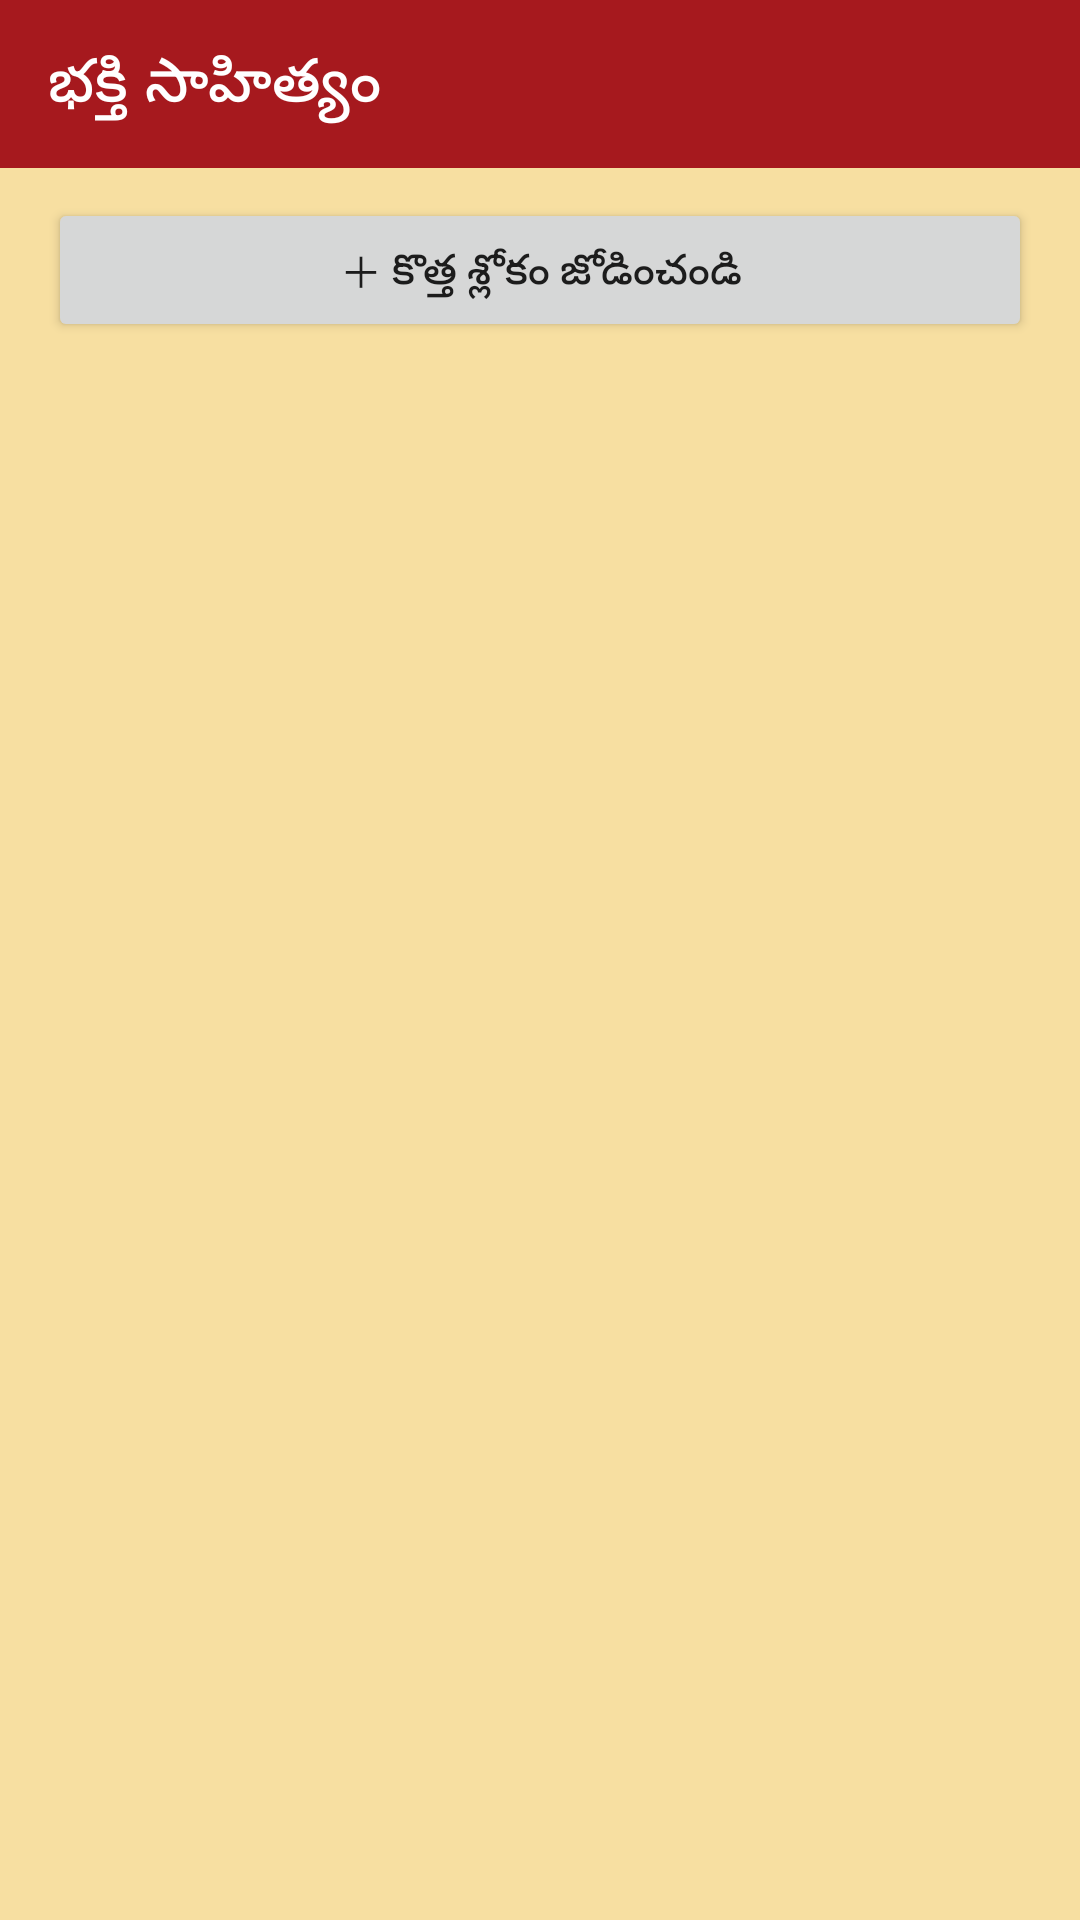

Produce the Android XML layout that renders to this screen, including the resource entries it uses.
<!-- AndroidManifest.xml: application theme Theme.Panchangam -->
<!-- res/layout/activity_vrat.xml -->
<?xml version="1.0" encoding="utf-8"?>
<LinearLayout
    xmlns:android="http://schemas.android.com/apk/res/android"
    xmlns:app="http://schemas.android.com/apk/res-auto"
    android:layout_width="match_parent"
    android:layout_height="match_parent"
    android:orientation="vertical"
    android:background="@color/gold_bg">

    <androidx.appcompat.widget.Toolbar
        android:id="@+id/toolbar"
        android:layout_width="match_parent"
        android:layout_height="?attr/actionBarSize"
        android:background="@color/maroon_primary"
        app:title="భక్తి సాహిత్యం"
        app:titleTextColor="@color/white" />

    <Button
        android:id="@+id/btnAddSloka"
        android:layout_width="match_parent"
        android:layout_height="wrap_content"
        android:layout_marginStart="16dp"
        android:layout_marginTop="10dp"
        android:layout_marginEnd="16dp"
        android:text="＋ కొత్త శ్లోకం జోడించండి" />

    <ScrollView
        android:layout_width="match_parent"
        android:layout_height="0dp"
        android:layout_weight="1">

        <LinearLayout
            android:id="@+id/container"
            android:layout_width="match_parent"
            android:layout_height="wrap_content"
            android:orientation="vertical"
            android:padding="16dp" />
    </ScrollView>

</LinearLayout>
<!-- resources referenced by this layout -->
<resources>
  <color name="gold_bg">#F7DFA1</color>
  <color name="maroon_primary">#A6191E</color>
  <color name="white">#FFFFFF</color>
  <style name="Theme.Panchangam" parent="Theme.MaterialComponents.Light.NoActionBar">
          <item name="colorPrimary">@color/maroon_primary</item>
          <item name="colorPrimaryDark">@color/maroon_dark</item>
          <item name="colorAccent">@color/highlight_orange</item>
          <item name="android:windowBackground">@color/gold_bg</item>
          <item name="android:statusBarColor">@color/maroon_dark</item>
      </style>
  <color name="maroon_dark">#7A1216</color>
  <color name="highlight_orange">#E8720C</color>
</resources>
